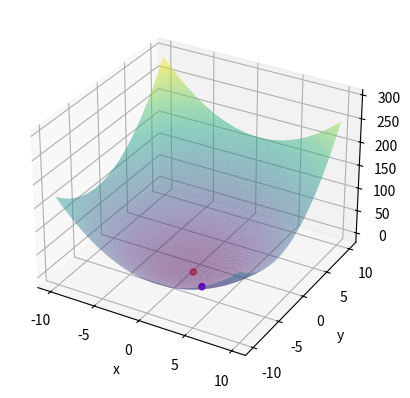

Reproduce this figure in Python.
import numpy as np
import math
import sympy as sym
from numpy.linalg import inv 
from numpy.linalg import norm
import matplotlib.pyplot as plt

def driver():

    x0 = [6,-10]
    variables = ['a', 'b']
    Nmax = 100
    tol = 10**(-6)
    [xstar, ier, it, xvec, yvec, zvec] = NewtonDescent(x0, tol, Nmax, variables)

    gval = evalF(xstar)

    print("The optimal x_vector from this method is:", xstar)
    print("The optimal function value from this method is:", gval)
    print("The number of iterations this method took is:", it)

    # plotting the 3D function
    
    ax = plt.axes(projection = "3d")
    
    ax.scatter3D(xvec, yvec, zvec, c = zvec, cmap = 'rainbow_r')
    
    x = np.linspace(-10,10,100)
    y = np.linspace(-10,10,100)
    X,Y = np.meshgrid(x,y)
    Z = function(X,Y)
    ax.plot_surface(X,Y,Z, alpha = 0.5,rstride =1, cstride =1, cmap = 'viridis', edgecolor = 'none')
    ax.set_xlabel('x')
    ax.set_ylabel('y')
    ax.set_zlabel('z')
    
    plt.show()

def function(x,y):
    return (x-1)**2 + (y+3)**2

def eval_hessian(x, variables):

    M = len(variables)

    a = sym.Symbol('a')
    b = sym.Symbol('b')

    #### MUST CHANGE FUNCTION HERE TOO!!!!!
    
    function = (a-1)**2 + (b+3)**2
    
    matrix = np.zeros([M,M])

    for i in range(M): #rows
        for j in range(M): #variables
            first = sym.diff(function,variables[j])
            #print(first)
            second = sym.diff(first,variables[i])
            #print(second)
            evaluate = second.subs({a:x[0], b:x[1]})
            matrix[i][j] = evaluate    

    return matrix

def evalF(x):

    F = (x[0]-1)**2 + (x[1]+3)**2
    return F

def eval_grad(x):
    F = evalF(x)
    grad = np.array([2*(x[0]-1),2*(x[1]+3)])
    return grad

def NewtonDescent(x0,tol,Nmax, variables):

    hessian = eval_hessian(x0, variables)
    hessian_inv = inv(hessian)
    gradient = eval_grad(x0)
    p = hessian_inv.dot(gradient)
    x1 = x0 - p

    it = 1

    x_vec = [x0[0],x1[0]] # for plotting
    y_vec = [x0[1],x1[1]]  # for plotting
    z_vec = [function(x0[0], x0[1]),function(x1[0], x1[1])]
    
    while norm(x1 - x0)>tol:

        x0 = x1
        hessian = eval_hessian(x0, variables)
        hessian_inv = inv(hessian)
        gradient = eval_grad(x0)
        p = hessian_inv.dot(gradient)
        x1 = x0 - p
        it = it + 1

        x_vec.append(x1[0])
        y_vec.append(x1[1])
        z_vec.append(function(x1[0], x1[1]))

        if it >= Nmax:
            xstar = x1
            ier = 1
            print("The Max Number of Iterations was Met")
            return [xstar, ier, it, x_vec, y_vec, z_vec]

    xstar = x1
    ier = 0

    print(x_vec)
    return [xstar, ier, it, x_vec, y_vec, z_vec]

driver()
